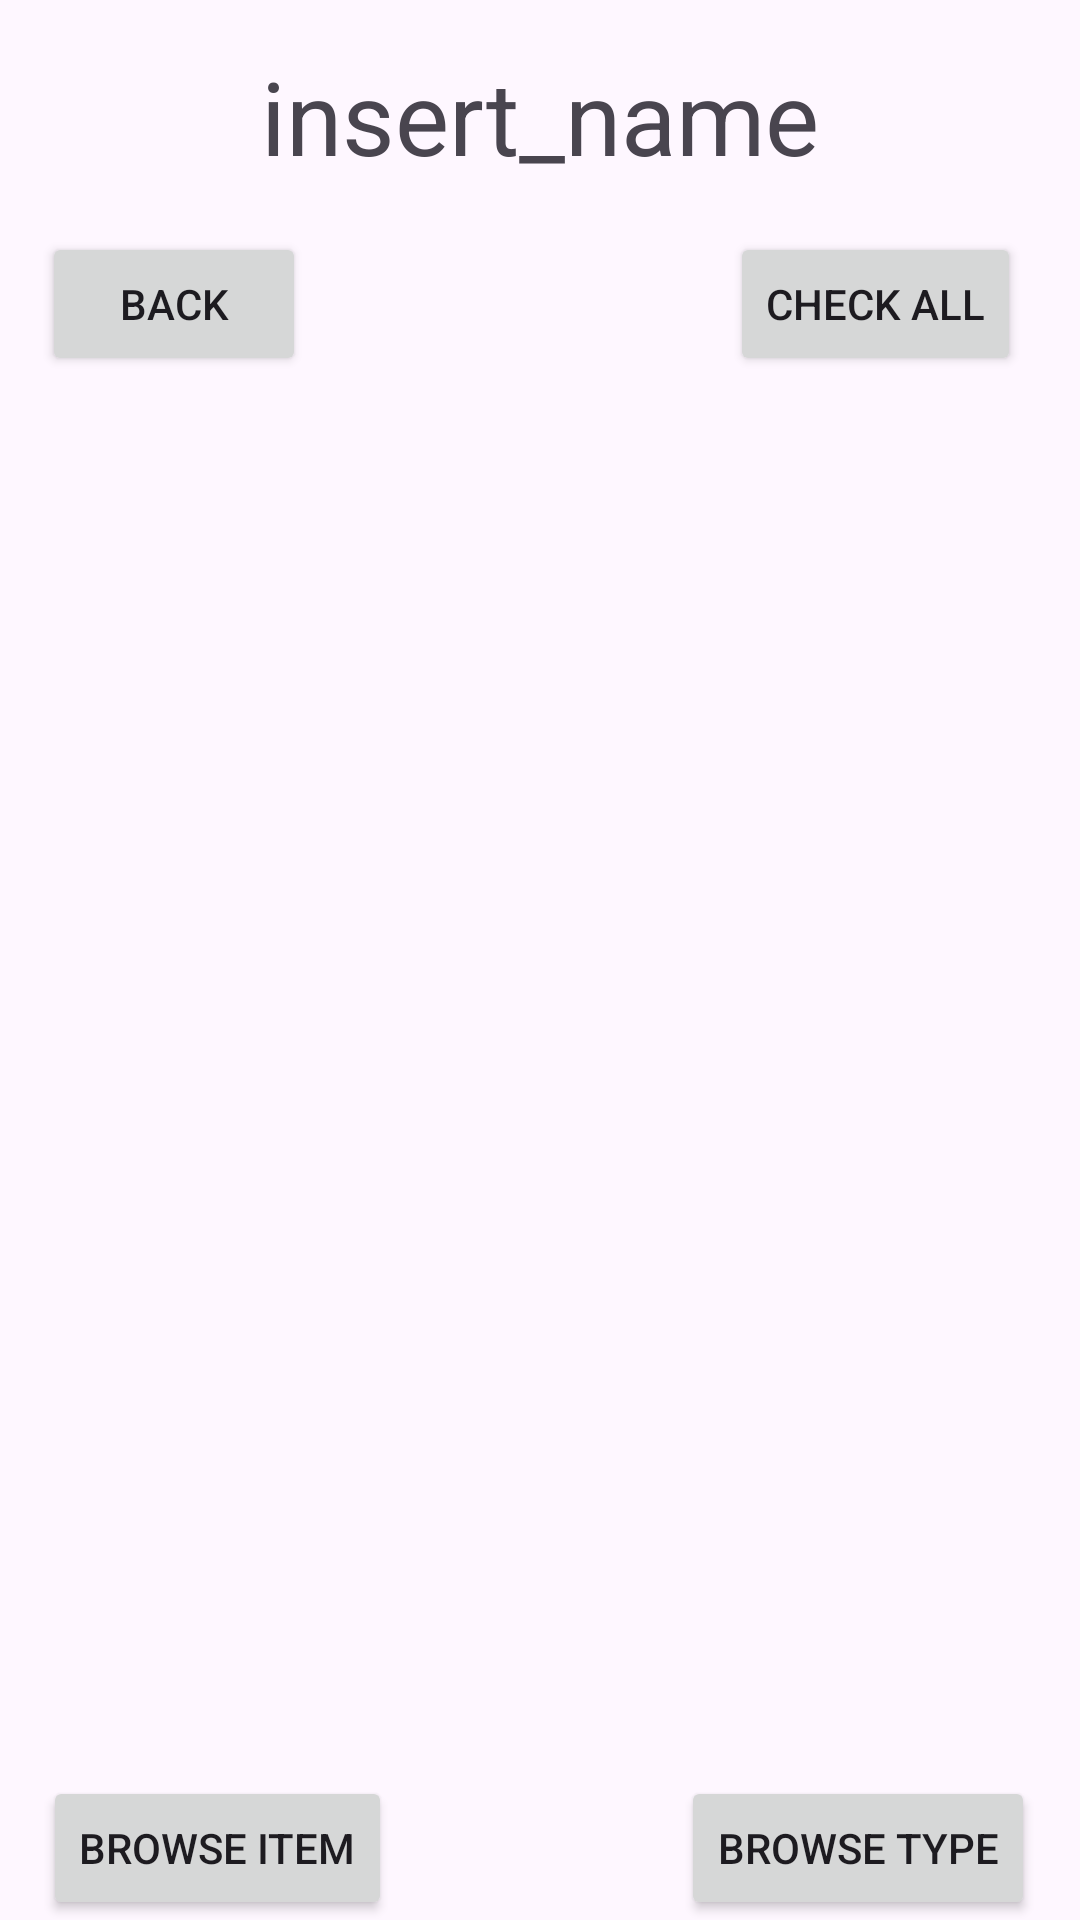

Android layout source for this screen:
<!-- AndroidManifest.xml: application theme Theme.GroceryListManager -->
<!-- res/layout/mock_list.xml -->
<?xml version="1.0" encoding="utf-8"?>
<androidx.constraintlayout.widget.ConstraintLayout xmlns:android="http://schemas.android.com/apk/res/android"
    xmlns:app="http://schemas.android.com/apk/res-auto"
    xmlns:tools="http://schemas.android.com/tools"
    android:layout_width="match_parent"
    android:layout_height="match_parent">


    <TextView
        android:id="@+id/tv_name_List"
        android:layout_width="wrap_content"
        android:layout_height="wrap_content"
        android:layout_marginTop="16dp"
        android:text="@string/list_name"
        android:textSize="34sp"
        app:layout_constraintEnd_toEndOf="parent"
        app:layout_constraintStart_toStartOf="parent"
        app:layout_constraintTop_toTopOf="parent" />


    <androidx.constraintlayout.widget.ConstraintLayout
        android:id="@+id/constraint_list_taps"
        android:layout_width="match_parent"
        android:layout_height="0dp"
        app:layout_constraintEnd_toEndOf="parent"
        app:layout_constraintStart_toStartOf="parent"
        app:layout_constraintTop_toBottomOf="@+id/tv_name_List">

        <Button
            android:id="@+id/btn_back_List"
            android:layout_width="wrap_content"
            android:layout_height="wrap_content"
            android:layout_marginTop="16dp"
            android:layout_marginBottom="16dp"
            android:text="@string/back"
            app:layout_constraintBottom_toBottomOf="parent"
            app:layout_constraintEnd_toEndOf="parent"
            app:layout_constraintHorizontal_bias="0.052"
            app:layout_constraintStart_toStartOf="parent"
            app:layout_constraintTop_toTopOf="parent" />

        <Button
            android:id="@+id/button_check"
            android:layout_width="wrap_content"
            android:layout_height="wrap_content"
            android:text="@string/check_uncheck"
            app:layout_constraintBottom_toBottomOf="@+id/btn_back_List"
            app:layout_constraintEnd_toEndOf="parent"
            app:layout_constraintHorizontal_bias="0.925"
            app:layout_constraintStart_toStartOf="parent"
            app:layout_constraintTop_toTopOf="@+id/btn_back_List"
            app:layout_constraintVertical_bias="0.0" />

    </androidx.constraintlayout.widget.ConstraintLayout>

    <ListView
        android:id="@+id/list_of_items"
        android:layout_width="0dp"
        android:layout_height="0dp"
        app:layout_constraintBottom_toTopOf="@+id/constraint_search_taps"
        app:layout_constraintEnd_toEndOf="parent"
        app:layout_constraintHorizontal_bias="0.0"
        app:layout_constraintStart_toStartOf="parent"
        app:layout_constraintTop_toBottomOf="@+id/constraint_list_taps" />

    <androidx.constraintlayout.widget.ConstraintLayout
        android:id="@+id/constraint_search_taps"
        android:layout_width="match_parent"
        android:layout_height="0dp"
        app:layout_constraintBottom_toBottomOf="parent"
        app:layout_constraintEnd_toEndOf="parent"
        app:layout_constraintHorizontal_bias="0.0"
        app:layout_constraintStart_toStartOf="parent">

        <Button
            android:id="@+id/btn_search_item_List"
            android:layout_width="wrap_content"
            android:layout_height="wrap_content"
            android:text="@string/search_item"
            app:layout_constraintBottom_toBottomOf="parent"
            app:layout_constraintEnd_toEndOf="parent"
            app:layout_constraintHorizontal_bias="0.059"
            app:layout_constraintStart_toStartOf="parent"
            app:layout_constraintTop_toTopOf="parent"
            app:layout_constraintVertical_bias="0.0" />

        <Button
            android:id="@+id/btn_search_type_List"
            android:layout_width="wrap_content"
            android:layout_height="wrap_content"
            android:text="@string/search_type"
            app:layout_constraintBottom_toBottomOf="parent"
            app:layout_constraintEnd_toEndOf="parent"
            app:layout_constraintHorizontal_bias="0.938"
            app:layout_constraintStart_toStartOf="parent"
            app:layout_constraintTop_toTopOf="parent"
            app:layout_constraintVertical_bias="0.0" />
    </androidx.constraintlayout.widget.ConstraintLayout>

</androidx.constraintlayout.widget.ConstraintLayout>
<!-- resources referenced by this layout -->
<resources>
  <string name="back">Back</string>
  <string name="check_uncheck">Check All</string>
  <string name="list_name">insert_name</string>
  <string name="search_item">Browse Item</string>string&gt;
  <string name="search_type">Browse Type</string>string&gt;
  <style name="Theme.GroceryListManager" parent="Base.Theme.GroceryListManager" />
  <style name="Base.Theme.GroceryListManager" parent="Theme.Material3.DayNight.NoActionBar">
          
          
      </style>
</resources>
